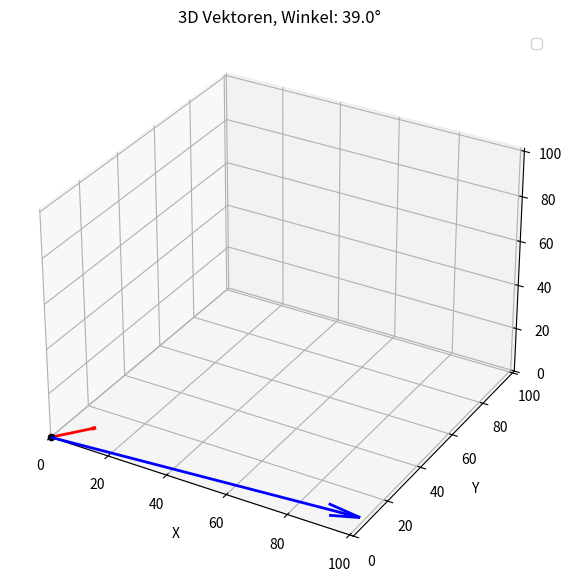

Write Python code to recreate this figure.
import numpy as np
import matplotlib.pyplot as plt


# ------------------------------
# 1. Funktion definieren
# ------------------------------
def zwischenwinkel(a, b, deg=False):
    """
    Berechnet den Zwischenwinkel zwischen zwei Vektoren a und b.

    Parameter:
        a, b : list oder np.array
            Vektoren (beliebige Dimension)
        deg : bool
            True -> Winkel in Grad, False -> Winkel in Radiant

    Rückgabe:
        Winkel zwischen a und b
    """
    a = np.array(a)
    b = np.array(b)

    # Skalarprodukt und Normen
    dot_product = np.dot(a, b)
    norm_a = np.linalg.norm(a)
    norm_b = np.linalg.norm(b)

    # cos(theta)
    cos_theta = dot_product / (norm_a * norm_b)

    # numerische Stabilität: cos_theta in [-1,1] begrenzen
    cos_theta = np.clip(cos_theta, -1.0, 1.0)

    # Winkel berechnen
    theta = np.arccos(cos_theta)

    if deg:
        theta = np.degrees(theta)

    return theta


# ------------------------
# 2. Funktion aufrufen mit zwei Vektoren
# ------------------------
a = [100, 6, 3]
b = [10, 9, 2]

winkel_rad = zwischenwinkel(a, b)
winkel_deg = zwischenwinkel(a, b, deg=True)

print(f"Winkel in Radiant: {winkel_rad:.4f}")
print(f"Winkel in Grad: {winkel_deg:.2f}")

# ------------------------
# 3. 3D-Plot erstellen
# ------------------------
fig = plt.figure(figsize=(7, 7))
ax = fig.add_subplot(111, projection='3d')

# Pfeile vom Ursprung
ax.quiver(0, 0, 0, a[0], a[1], a[2], color='blue', linewidth=2,
          arrow_length_ratio=0.1)
ax.quiver(0, 0, 0, b[0], b[1], b[2], color='red', linewidth=2,
          arrow_length_ratio=0.1)

# Ursprung
ax.scatter(0, 0, 0, color='black', s=20)

# Achsenbeschriftung
ax.set_xlabel('X')
ax.set_ylabel('Y')
ax.set_zlabel('Z')

# Limits (automatisch passend)
max_range = max(np.linalg.norm(a), np.linalg.norm(b)) + 1
ax.set_xlim([0, max_range])
ax.set_ylim([0, max_range])
ax.set_zlim([0, max_range])

# Legende und Titel
ax.legend()
ax.set_title(f"3D Vektoren, Winkel: {winkel_deg:.1f}°")

plt.show()
